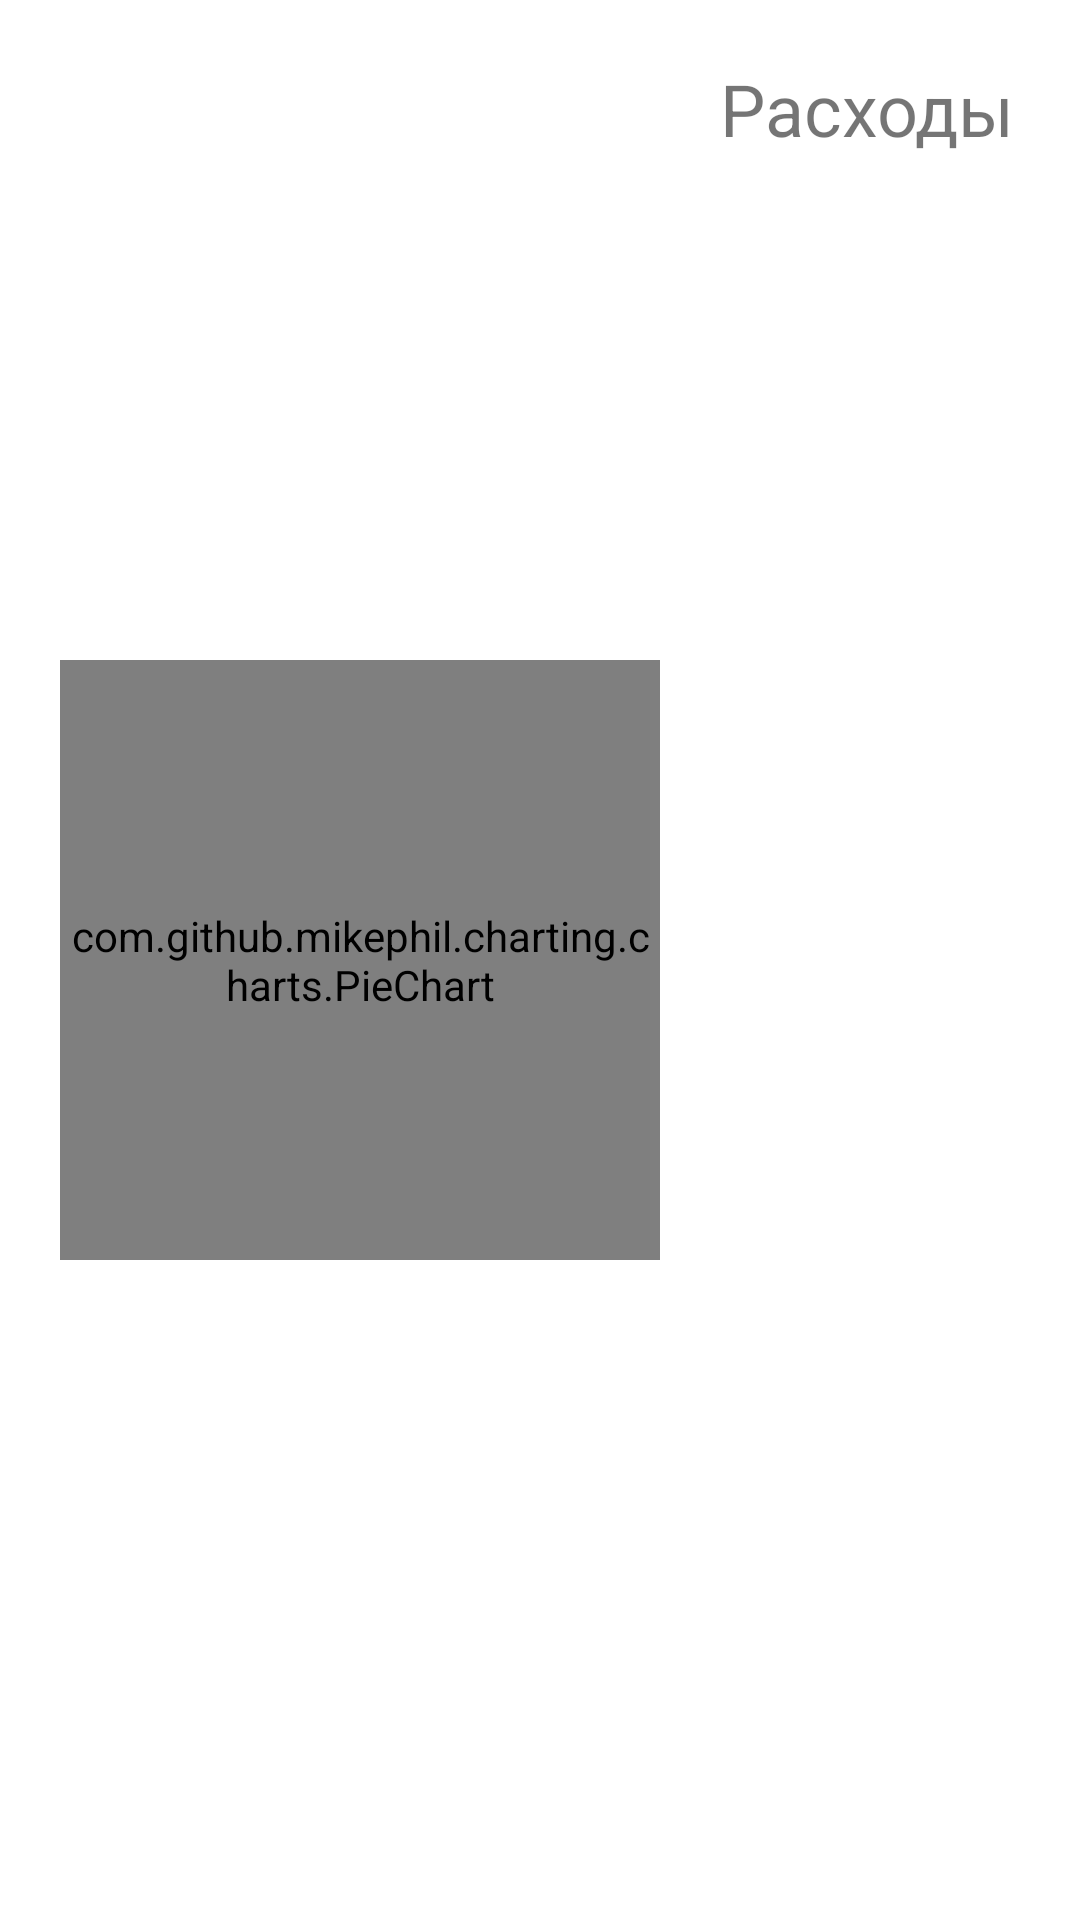

Here is an Android app screen rendered from its layout file. Give the layout XML and the strings, colors and styles it references.
<!-- AndroidManifest.xml: application theme Theme.AshMoney -->
<!-- res/layout/test.xml -->
<?xml version="1.0" encoding="utf-8"?>
<androidx.constraintlayout.widget.ConstraintLayout xmlns:android="http://schemas.android.com/apk/res/android"
    xmlns:app="http://schemas.android.com/apk/res-auto"
    xmlns:tools="http://schemas.android.com/tools"
    android:id="@+id/linearLayout2"
    android:layout_width="match_parent"
    android:layout_height="300dp"
    android:padding="20dp">

    <com.github.mikephil.charting.charts.PieChart
        android:id="@+id/dashboardFragmentPieChart"
        android:layout_width="200dp"
        android:layout_height="200dp"
        app:layout_constraintBottom_toBottomOf="parent"
        app:layout_constraintStart_toStartOf="parent"
        app:layout_constraintTop_toTopOf="parent" />

    <TextView
        android:id="@+id/textView2"
        android:layout_width="0dp"
        android:layout_height="wrap_content"
        android:layout_marginStart="20dp"
        android:text="Расходы"
        android:textSize="24sp"
        app:layout_constraintEnd_toEndOf="parent"
        app:layout_constraintStart_toEndOf="@+id/dashboardFragmentPieChart"
        app:layout_constraintTop_toTopOf="parent" />

    <androidx.recyclerview.widget.RecyclerView
        android:layout_width="0dp"
        android:layout_height="wrap_content"
        app:layout_constraintBottom_toBottomOf="parent"
        app:layout_constraintEnd_toEndOf="parent"
        app:layout_constraintStart_toEndOf="@+id/dashboardFragmentPieChart"
        app:layout_constraintTop_toBottomOf="@+id/textView2" />

</androidx.constraintlayout.widget.ConstraintLayout>
<!-- resources referenced by this layout -->
<resources>
  <style name="Theme.AshMoney" parent="Theme.MaterialComponents.DayNight.NoActionBar">
          
          <item name="colorPrimary">@color/purple_500</item>
          <item name="colorPrimaryVariant">@color/purple_700</item>
          <item name="colorOnPrimary">@color/white</item>
          
          <item name="colorSecondary">@color/teal_200</item>
          <item name="colorSecondaryVariant">@color/teal_700</item>
          <item name="colorOnSecondary">@color/black</item>
          
          <item name="android:statusBarColor" tools:targetApi="l">?attr/colorPrimaryVariant</item>
          
      </style>
  <color name="purple_500">#FF6200EE</color>
  <color name="purple_700">#FF3700B3</color>
  <color name="white">#FFFFFFFF</color>
  <color name="teal_200">#FF03DAC5</color>
  <color name="teal_700">#FF018786</color>
  <color name="black">#FF000000</color>
</resources>
